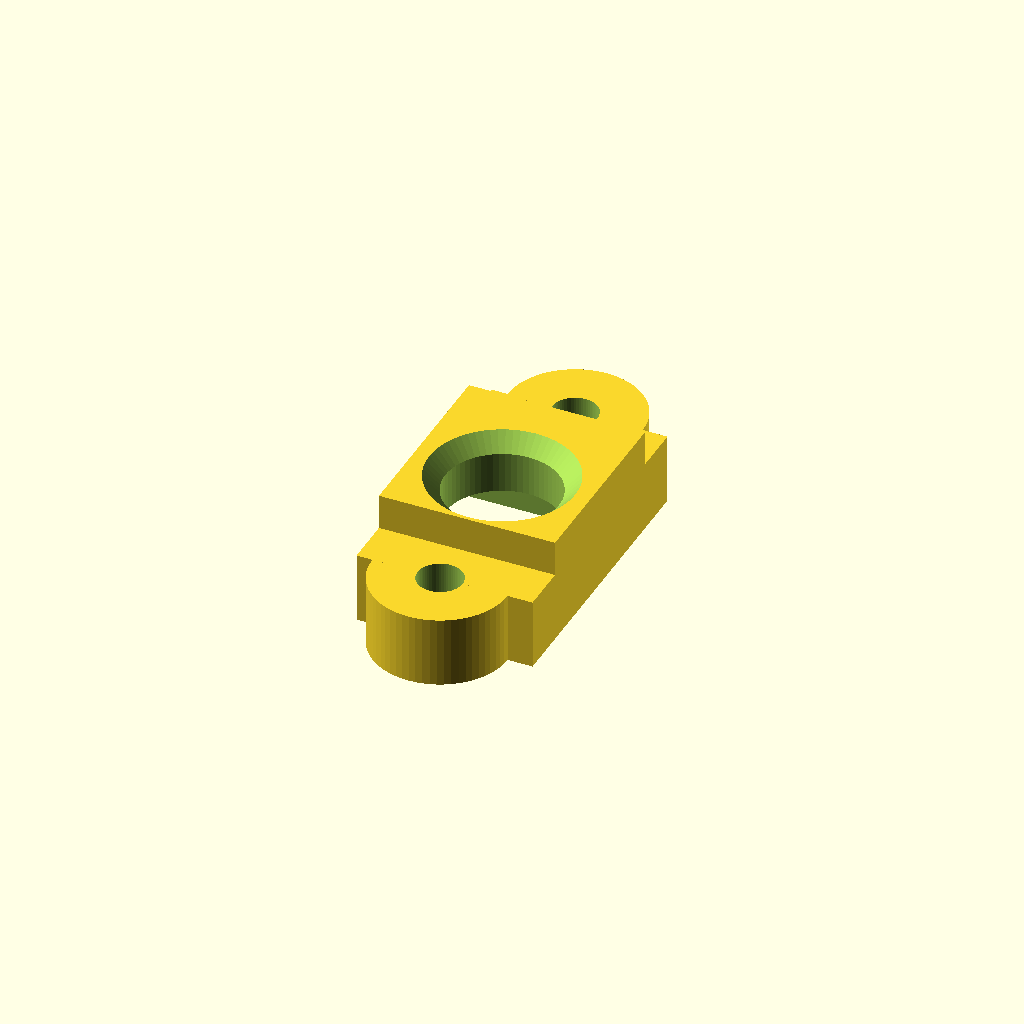
Cell 1: rendered with the file's own defaults.
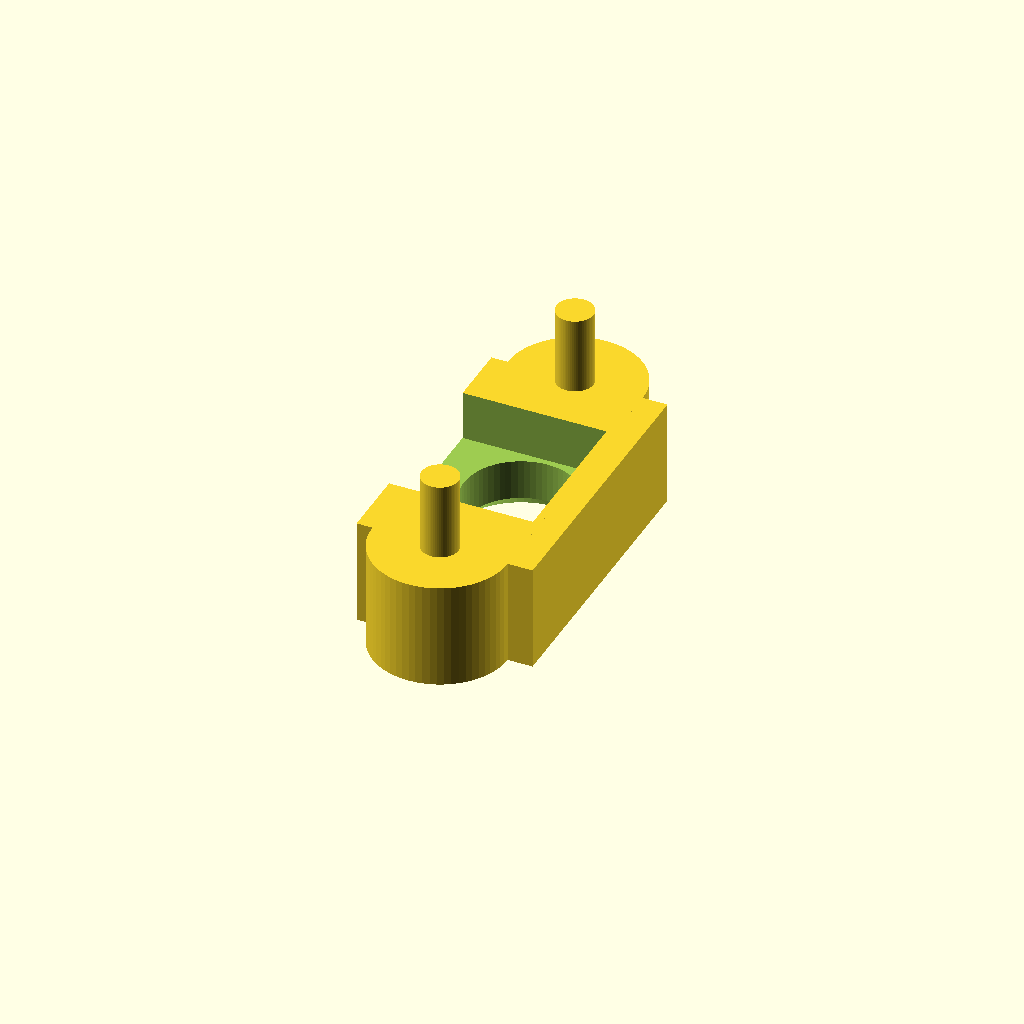
Cell 2: the same model with mount = "peg".
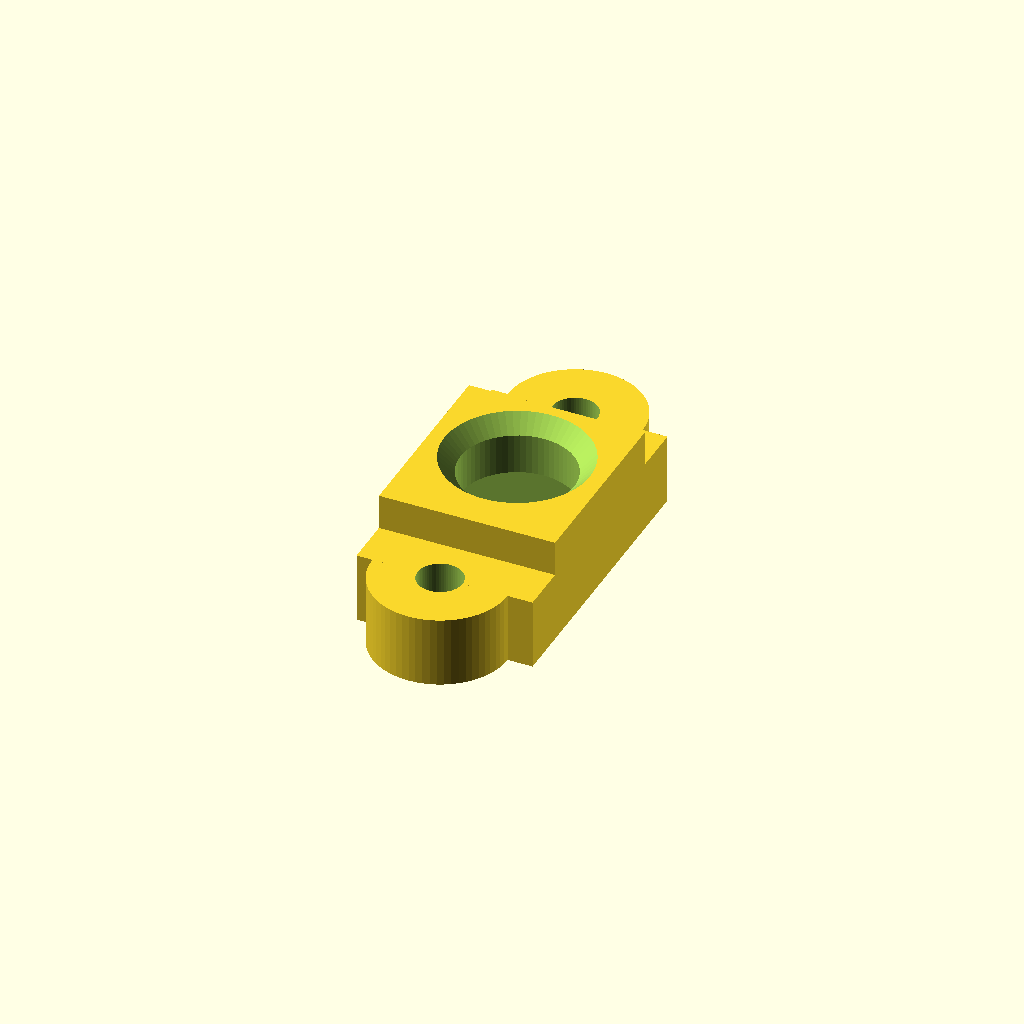
Cell 3 — lens_side set to 1, the other parameters unchanged.
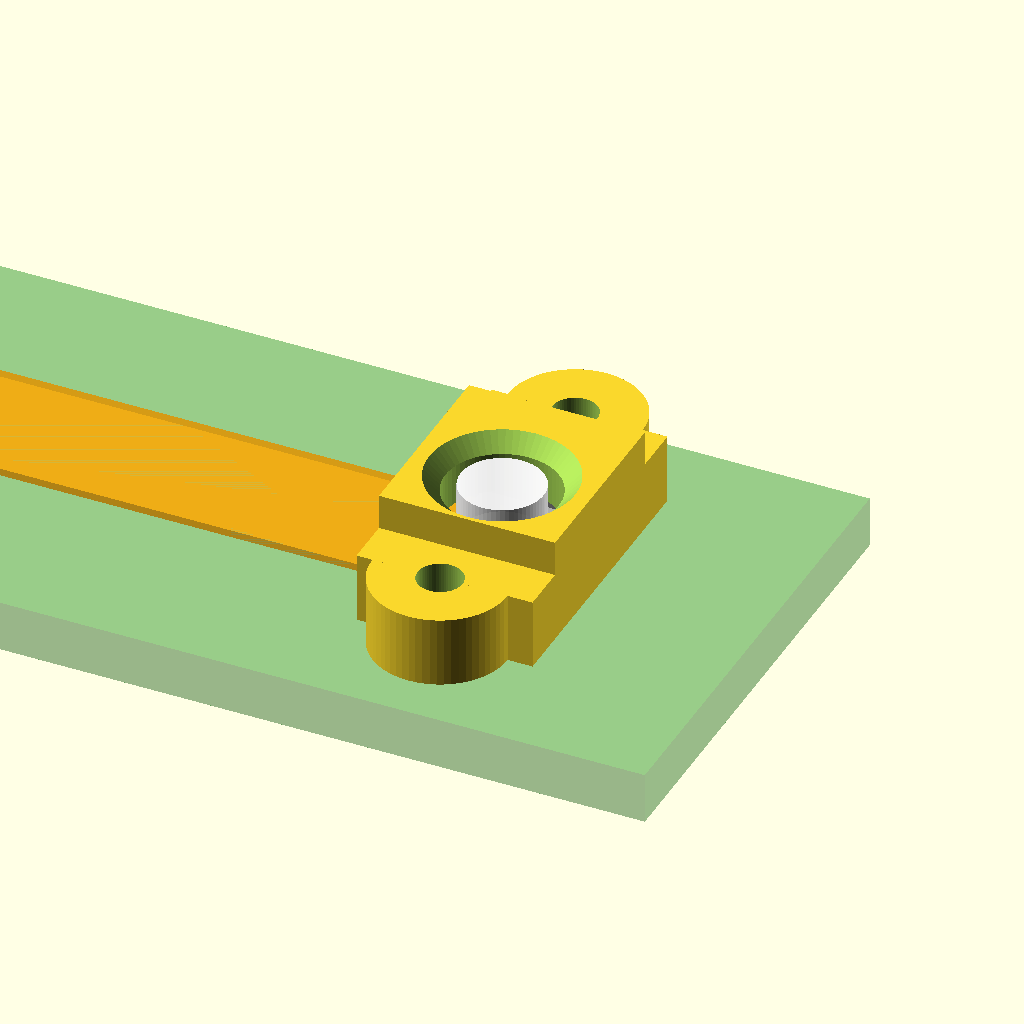
Cell 4: show_ghost = true (everything else at default).
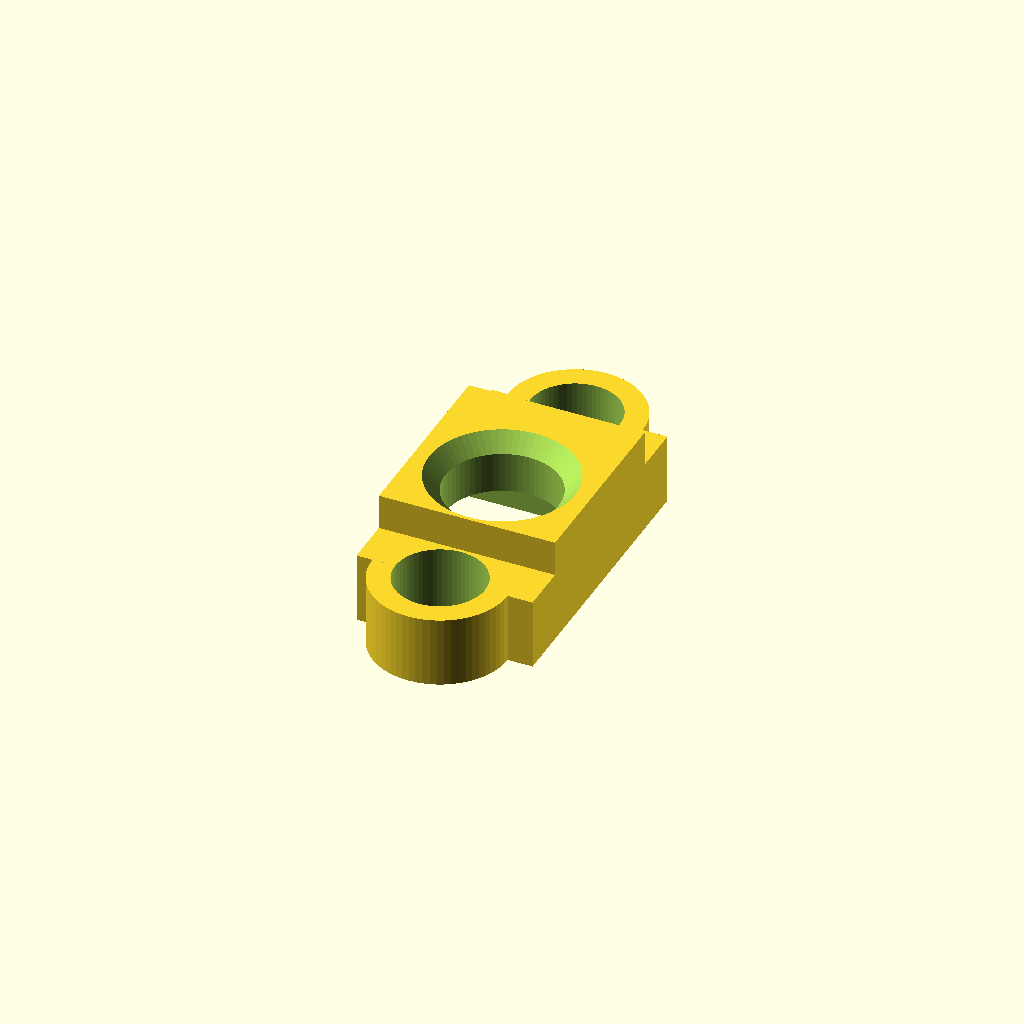
Cell 5: screw_hole_d = 2.8 (everything else at default).
All cells are drawn from one camera (rotation 55°, 0°, 25°, orthographic, colour scheme Cornfield), so only the parameter changes between them.
The OpenSCAD source (bmv080_shroud.scad):
// BMV080 sensor shroud for the Sensr Air PCB (air-stcc4 v0.4.0)
// https://github.com/romkey/sensr-air
//
// A small cage that bridges the BMV080 sensor head and fastens to the two
// 1.3 mm plated holes on either side of it. It locates the LGA package in
// X/Y, keeps it from lifting off the board, and leaves the lens and the
// laser path completely open. The rim stands slightly proud of the lens so
// a finger or a tabletop touches plastic first.
//
// Coordinate system (all mm):
//   origin = midpoint between the two shroud holes  = KiCad (48.5, 27.0)
//   +X     = toward the tip of the flex (away from the FPC connector)
//   +Y     = toward the top edge of the board (KiCad -Y)
//   Z = 0  = top surface of the PCB
//
// Printing: 0.1-0.12 mm layers, 0.4 mm nozzle (0.25 is nicer).
//   mount = "screw": print as modelled, PCB face on the bed. The 4.9 mm
//                    ceiling over the sensor is a short bridge, no supports.
//   mount = "peg":   printed upside down (done automatically by print_layout)
//                    so the pegs stand upright.

/* [Mounting] */
// "screw": through holes for M1.2 screws. "peg": printed pegs to glue or heat-stake.
mount = "screw"; // [screw, peg]
// Screw hole in the ears. 1.4 = M1.2 clearance (nut on the back of the PCB). Use ~1.0 to self-tap an M1.2 screw driven from the back.
screw_hole_d = 1.4;
// Peg diameter for the 1.3 mm PCB holes.
peg_d = 1.15;
// How far the pegs stick out of the back of the PCB.
peg_protrusion = 0.8;
// Screw head diameter; the tall centre section stops short of the ears to leave room for it.
screw_head_d = 2.6;

/* [PCB - from air-stcc4.kicad_pcb 0.4.0] */
hole_spacing = 9.0;      // vias at (48.5, 22.5) and (48.5, 31.5)
pcb_t = 1.6;
// LGA package centre relative to the hole midpoint (silkscreen outline centre 48.625, 27.124).
lga_center = [0.125, -0.124];

/* [BMV080 - from datasheet BST-BMV080-DS000-12, Fig. 7] */
flex_w = 4.4;            // flex width at the sensor head
flex_t = 0.225;          // flex thickness under the LGA
lga_len = 3.0;           // LGA along the flex
lga_w = 4.3;             // LGA across the flex
lga_shoulder_h = 1.22;   // tallest part of the LGA body, above the flex
lens_top_h = 2.78;       // top of the lens, above the flex
lens_d = 2.58;           // +/- 0.15
// Lens centre measured from the LGA edge (1.648 in the datasheet).
lens_edge_offset = 1.648;
// Which side of the flex centreline the lens sits on. -1 matches the datasheet with the flex contacts facing the PCB. Flip to 1 if your lens is on the other side.
lens_side = -1; // [-1, 1]
// Thermal tape / pad between the flex and the PCB, if you use one.
tape_t = 0.0;

/* [Fit] */
// Side clearance between the flex and the pocket walls.
xy_clear = 0.25;
// Gap between the top of the LGA and the ceiling. The sensor is captured, not clamped (max 3 N allowed on the package).
z_clear = 0.10;
// Radial clearance around the lens.
lens_clear = 0.40;
// How far the rim stands above the top of the lens.
lens_guard = 0.30;

/* [Body] */
ear_d = 4.2;
// Height of the screw ears (screw mode). Pegged ears are always full height.
ear_h = 2.2;
// Wall beyond the tip of the flex.
tip_wall = 1.0;
// How far the body reaches back over the flex, measured from the hole line.
back_reach = 2.6;
// 45 degree chamfer around the top of the lens opening.
lens_chamfer = 0.5;

/* [View] */
// Show the PCB and sensor as a transparent reference (never exported).
show_ghost = false;
// Orient the part for printing (only changes peg mode).
print_layout = true;

/* [Hidden] */
$fn = 64;
eps = 0.01;

ceiling_z = tape_t + flex_t + lga_shoulder_h + z_clear;
top_z     = tape_t + flex_t + lens_top_h + lens_guard;
pocket_w  = flex_w + 2 * xy_clear;
tip_x     = lga_center[0] + lga_len / 2 + xy_clear;   // inside face beyond the flex tip
body_x0   = -back_reach;
body_x1   = tip_x + tip_wall;
lens_pos  = [lga_center[0],
             lga_center[1] + lens_side * (lga_w / 2 - lens_edge_offset)];
lens_hole_d = lens_d + 0.15 + 2 * lens_clear;
ear_height  = mount == "peg" ? top_z : ear_h;
// half-length of the full-height centre section
tower_half  = mount == "peg" ? hole_spacing / 2
                             : hole_spacing / 2 - screw_head_d / 2 - 0.2;

module ears_2d() {
    for (s = [-1, 1]) translate([0, s * hole_spacing / 2]) circle(d = ear_d);
}

module body() {
    // central bar that bridges the sensor
    translate([body_x0, -tower_half, 0])
        cube([body_x1 - body_x0, 2 * tower_half, top_z]);
    translate([body_x0, -hole_spacing / 2, 0])
        cube([body_x1 - body_x0, hole_spacing, ear_height]);
    // screw / peg ears, blended into the bar
    linear_extrude(ear_height) hull() ears_2d();
}

module pocket() {
    // channel for the flex + LGA, open toward the connector
    translate([body_x0 - 1, lga_center[1] - pocket_w / 2, -eps])
        cube([tip_x - body_x0 + 1, pocket_w, ceiling_z + eps]);
}

module lens_opening() {
    translate([lens_pos[0], lens_pos[1], 0]) {
        cylinder(d = lens_hole_d, h = top_z + 1);
        translate([0, 0, top_z - lens_chamfer])
            cylinder(d1 = lens_hole_d, d2 = lens_hole_d + 2 * lens_chamfer + 2 * eps,
                     h = lens_chamfer + eps);
    }
}

module shroud() {
    difference() {
        body();
        pocket();
        lens_opening();
        if (mount == "screw")
            for (s = [-1, 1]) translate([0, s * hole_spacing / 2, -1])
                cylinder(d = screw_hole_d, h = top_z + 2);
    }
    if (mount == "peg")
        for (s = [-1, 1]) translate([0, s * hole_spacing / 2, -(pcb_t + peg_protrusion)])
            cylinder(d = peg_d, h = pcb_t + peg_protrusion + eps);
}

// Reference geometry: PCB patch, flex, LGA and lens.
module ghost() {
    color("green", 0.4) difference() {
        translate([-20, -8, -pcb_t]) cube([28, 15, pcb_t]);
        for (s = [-1, 1]) translate([0, s * hole_spacing / 2, -pcb_t - 1])
            cylinder(d = 1.3, h = pcb_t + 2);
    }
    tip = lga_center[0] + lga_len / 2;
    color("orange", 0.6)
        translate([tip - 20, lga_center[1] - flex_w / 2, tape_t]) cube([20, flex_w, flex_t]);
    color("silver", 0.8)
        translate([tip - lga_len, lga_center[1] - lga_w / 2, tape_t + flex_t])
            cube([lga_len, lga_w, 0.94]);
    color("dimgray", 0.8)   // raised shoulder, on the side away from the lens
        translate([tip - lga_len, lga_center[1] - lens_side * lga_w / 2
                   - (lens_side < 0 ? 0.759 : 0), tape_t + flex_t])
            cube([lga_len, 0.759, lga_shoulder_h]);
    color("white", 0.9)
        translate([lens_pos[0], lens_pos[1], tape_t + flex_t])
            cylinder(d = lens_d, h = lens_top_h);
}

if (show_ghost) {
    shroud();
    ghost();
} else if (print_layout && mount == "peg") {
    translate([0, 0, top_z]) rotate([180, 0, 0]) shroud();
} else {
    shroud();
}

echo(str("ceiling ", ceiling_z, " mm, top ", top_z, " mm, footprint ",
         body_x1 - body_x0, " x ", hole_spacing + ear_d, " mm"));
Customizer parameters (derived from the source; name, type, default, range or options):
mount: string, default "screw", options "screw", "peg"
screw_hole_d: number, default 1.4
peg_d: number, default 1.15
peg_protrusion: number, default 0.8
screw_head_d: number, default 2.6
hole_spacing: number, default 9
pcb_t: number, default 1.6
lga_center: vector, default [0.125, -0.124]
flex_w: number, default 4.4
flex_t: number, default 0.225
lga_len: number, default 3
lga_w: number, default 4.3
lga_shoulder_h: number, default 1.22
lens_top_h: number, default 2.78
lens_d: number, default 2.58
lens_edge_offset: number, default 1.648
lens_side: number, default -1, options -1, 1
tape_t: number, default 0
xy_clear: number, default 0.25
z_clear: number, default 0.1
lens_clear: number, default 0.4
lens_guard: number, default 0.3
ear_d: number, default 4.2
ear_h: number, default 2.2
tip_wall: number, default 1
back_reach: number, default 2.6
lens_chamfer: number, default 0.5
show_ghost: bool, default false
print_layout: bool, default true
